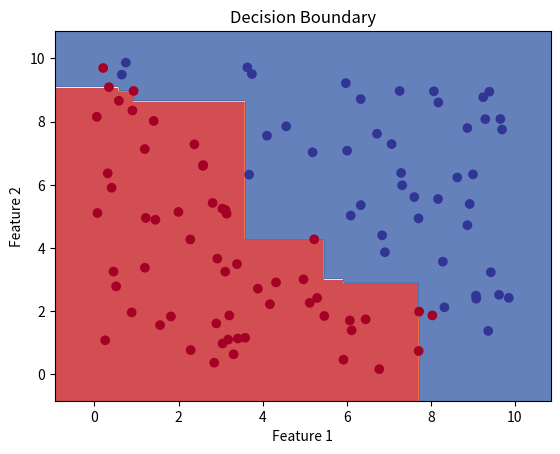

Generate this figure with matplotlib:
import numpy as np
import matplotlib.pyplot as plt

class DecisionTree:
    def __init__(self, max_depth=None):
        self.max_depth = max_depth

    def fit(self, X, y):
        self.tree = self._build_tree(X, y, depth=0)

    def _build_tree(self, X, y, depth):
        num_samples, num_features = X.shape
        unique_classes = np.unique(y)

        # Stopping criteria
        if len(unique_classes) == 1 or (self.max_depth and depth == self.max_depth):
            return {'class': unique_classes[0]}

        # Find best split
        best_split = self._find_best_split(X, y, num_samples, num_features)

        # Split recursively
        left_indices = np.where(X[:, best_split['feature']] <= best_split['threshold'])[0]
        right_indices = np.where(X[:, best_split['feature']] > best_split['threshold'])[0]

        left_subtree = self._build_tree(X[left_indices], y[left_indices], depth + 1)
        right_subtree = self._build_tree(X[right_indices], y[right_indices], depth + 1)

        return {'feature': best_split['feature'],
                'threshold': best_split['threshold'],
                'left': left_subtree,
                'right': right_subtree}

    def _find_best_split(self, X, y, num_samples, num_features):
        best_split = {}
        best_gini = float('inf')

        for feature_idx in range(num_features):
            thresholds = np.unique(X[:, feature_idx])

            for threshold in thresholds:
                left_indices = np.where(X[:, feature_idx] <= threshold)[0]
                right_indices = np.where(X[:, feature_idx] > threshold)[0]

                if len(left_indices) == 0 or len(right_indices) == 0:
                    continue

                gini = self._gini_index(y[left_indices], y[right_indices])

                if gini < best_gini:
                    best_gini = gini
                    best_split = {'feature': feature_idx, 'threshold': threshold}

        return best_split

    def _gini_index(self, left_y, right_y):
        num_left = len(left_y)
        num_right = len(right_y)
        total = num_left + num_right

        gini_left = 1.0 - sum([(np.sum(left_y == c) / num_left) ** 2 for c in np.unique(left_y)])
        gini_right = 1.0 - sum([(np.sum(right_y == c) / num_right) ** 2 for c in np.unique(right_y)])

        gini = (num_left / total) * gini_left + (num_right / total) * gini_right
        return gini

    def predict(self, X):
        return np.array([self._predict_tree(x, self.tree) for x in X])

    def _predict_tree(self, x, tree):
        if 'class' in tree:
            return tree['class']

        if x[tree['feature']] <= tree['threshold']:
            return self._predict_tree(x, tree['left'])
        else:
            return self._predict_tree(x, tree['right'])


class RandomForest:
    def __init__(self, n_estimators=100, max_depth=None, bootstrap_ratio=0.8):
        self.n_estimators = n_estimators
        self.max_depth = max_depth
        self.bootstrap_ratio = bootstrap_ratio
        self.trees = []

    def fit(self, X, y):
        num_samples = X.shape[0]
        num_bootstrap_samples = int(self.bootstrap_ratio * num_samples)
        for _ in range(self.n_estimators):
            bootstrap_indices = np.random.choice(num_samples, num_bootstrap_samples, replace=True)
            tree = DecisionTree(max_depth=self.max_depth)
            tree.fit(X[bootstrap_indices], y[bootstrap_indices])
            self.trees.append(tree)

    def predict(self, X):
        predictions = np.array([tree.predict(X) for tree in self.trees])
        return np.array([np.bincount(predictions[:, i]).argmax() for i in range(X.shape[0])])

# Example usage:
# Generate some synthetic data for classification
np.random.seed(42)
X = np.random.rand(100, 2) * 10
y = np.array([int(x[0] + x[1] > 10) for x in X])

# Train Random Forest model
rf = RandomForest(n_estimators=5, max_depth=3)
rf.fit(X, y)

# Visualize decision boundary
def plot_decision_boundary(X, y, model):
    h = .02  # step size in the mesh
    x_min, x_max = X[:, 0].min() - 1, X[:, 0].max() + 1
    y_min, y_max = X[:, 1].min() - 1, X[:, 1].max() + 1
    xx, yy = np.meshgrid(np.arange(x_min, x_max, h), np.arange(y_min, y_max, h))
    Z = model.predict(np.c_[xx.ravel(), yy.ravel()])
    Z = Z.reshape(xx.shape)
    plt.contourf(xx, yy, Z, cmap=plt.cm.RdYlBu, alpha=0.8)
    plt.scatter(X[:, 0], X[:, 1], c=y, cmap=plt.cm.RdYlBu)
    plt.xlabel('Feature 1')
    plt.ylabel('Feature 2')
    plt.title('Decision Boundary')
    plt.show()

plot_decision_boundary(X, y, rf)
